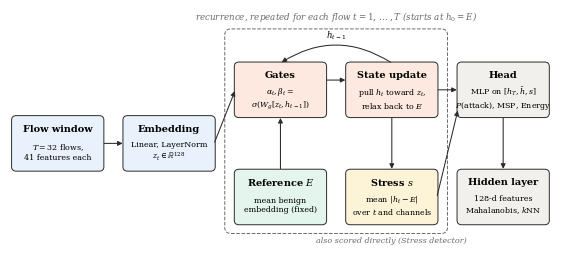

Source code (Python): (Note: this script raises an exception after producing the figure.)
"""AHSD architecture diagram (appendix figure). Drawn from src/nids/models/ahsd.py, variant 'fixed'.

Usage:  python fig_ahsd_arch.py   -> fig_ahsd_arch.pdf / .png next to this file
"""
from pathlib import Path

import matplotlib

matplotlib.use("Agg")
import matplotlib.pyplot as plt  # noqa: E402
from matplotlib.patches import FancyArrowPatch, FancyBboxPatch  # noqa: E402

plt.rcParams.update({"font.family": "serif", "mathtext.fontset": "dejavuserif", "font.size": 7,
                     "pdf.fonttype": 42, "ps.fonttype": 42})
INK, MUTED = "#2b2b2a", "#6b6b67"
C_IN, C_REC, C_REF, C_SC, C_OUT = "#e8f1fc", "#fde9df", "#e3f5ec", "#fdf3d6", "#f1f0ec"
W, H = 17, 11                      # box size in canvas units (canvas is 100 wide)
X = [0, 21, 42, 63, 84]            # five columns, 4-unit gaps
YT, YM, YB = 25, 14, 3             # top, middle, bottom rows

fig, ax = plt.subplots(figsize=(7.0, 3.1))
ax.set_xlim(-0.5, 101.8); ax.set_ylim(-3, 46); ax.axis("off")


def box(x, y, title, sub, fc):
    ax.add_patch(FancyBboxPatch((x, y), W, H, boxstyle="round,pad=0.2,rounding_size=0.9", fc=fc, ec=INK, lw=0.7))
    ax.text(x + W / 2, y + H - 2.4, title, ha="center", va="center", fontsize=7, weight="bold")
    ax.text(x + W / 2, y + 3.9, sub, ha="center", va="center", fontsize=5.7, linespacing=1.25)


def arrow(p, q, rad=0.0):
    ax.add_patch(FancyArrowPatch(p, q, arrowstyle="-|>", mutation_scale=7, lw=0.75, color=INK,
                                 connectionstyle=f"arc3,rad={rad}", shrinkA=1, shrinkB=1))


box(X[0], YM, "Flow window", "$T{=}32$ flows,\n41 features each", C_IN)
box(X[1], YM, "Embedding", "Linear, LayerNorm\n$z_t\\in\\mathbb{R}^{128}$", C_IN)
box(X[2], YT, "Gates", "$\\alpha_t,\\beta_t=$\n$\\sigma(W_g[z_t,h_{t-1}])$", C_REC)
box(X[3], YT, "State update", "pull $h_t$ toward $z_t$,\nrelax back to $E$", C_REC)
box(X[2], YB, "Reference $E$", "mean benign\nembedding (fixed)", C_REF)
box(X[3], YB, "Stress $s$", "mean $|h_t-E|$\nover $t$ and channels", C_SC)
box(X[4], YT, "Head", "MLP on $[h_T,\\bar h,s]$\n$P$(attack), MSP, Energy", C_OUT)
box(X[4], YB, "Hidden layer", "128-d features\nMahalanobis, $k$NN", C_OUT)

# dashed frame: the recurrence, repeated for every flow in the window
top = YT + H + 7
ax.add_patch(FancyBboxPatch((X[2] - 2, YB - 2), X[3] + W - X[2] + 4, top - YB + 2,
                            boxstyle="round,pad=0,rounding_size=1.2", fc="none", ec=MUTED, lw=0.7, ls="--"))
ax.text((X[2] + X[3] + W) / 2, top + 1.2, "recurrence, repeated for each flow $t=1,\\dots,T$ (starts at $h_0=E$)",
        ha="center", va="bottom", fontsize=6.3, color=MUTED, style="italic")

arrow((X[0] + W, YM + H / 2), (X[1], YM + H / 2))                       # window -> embedding
arrow((X[1] + W, YM + H / 2), (X[2], YT + H / 2))                   # z_t -> gates
arrow((X[2] + W, YT + H / 2 + 2), (X[3], YT + H / 2 + 2))               # gates -> update
arrow((X[2] + W / 2, YB + H), (X[2] + W / 2, YT))                       # E -> gates
arrow((X[3] + W / 2, YT), (X[3] + W / 2, YB + H))                       # h -> stress
arrow((X[3] + W / 2, YT + H), (X[2] + W / 2, YT + H), rad=0.32)         # feedback h_{t-1}
ax.text((X[2] + X[3] + W) / 2, YT + H + 4.6, "$h_{t-1}$", fontsize=6.2, ha="center", va="bottom")
arrow((X[3] + W, YT + H / 2), (X[4], YT + H / 2))                       # h_T, mean h -> head
arrow((X[3] + W, YB + H / 2), (X[4], YT + 1.5))                         # stress -> head
arrow((X[4] + W / 2, YT), (X[4] + W / 2, YB + H))                       # head -> hidden layer
ax.text(X[3] + W / 2, YB - 2.6, "also scored directly (Stress detector)", fontsize=5.8, ha="center", va="top",
        color=MUTED, style="italic")

out = Path(__file__).resolve().parent
fig.savefig(out / "fig_ahsd_arch.pdf", bbox_inches="tight", pad_inches=0.02)
fig.savefig(out / "fig_ahsd_arch.png", dpi=200, bbox_inches="tight", pad_inches=0.02)
print("wrote", out / "fig_ahsd_arch.pdf")
